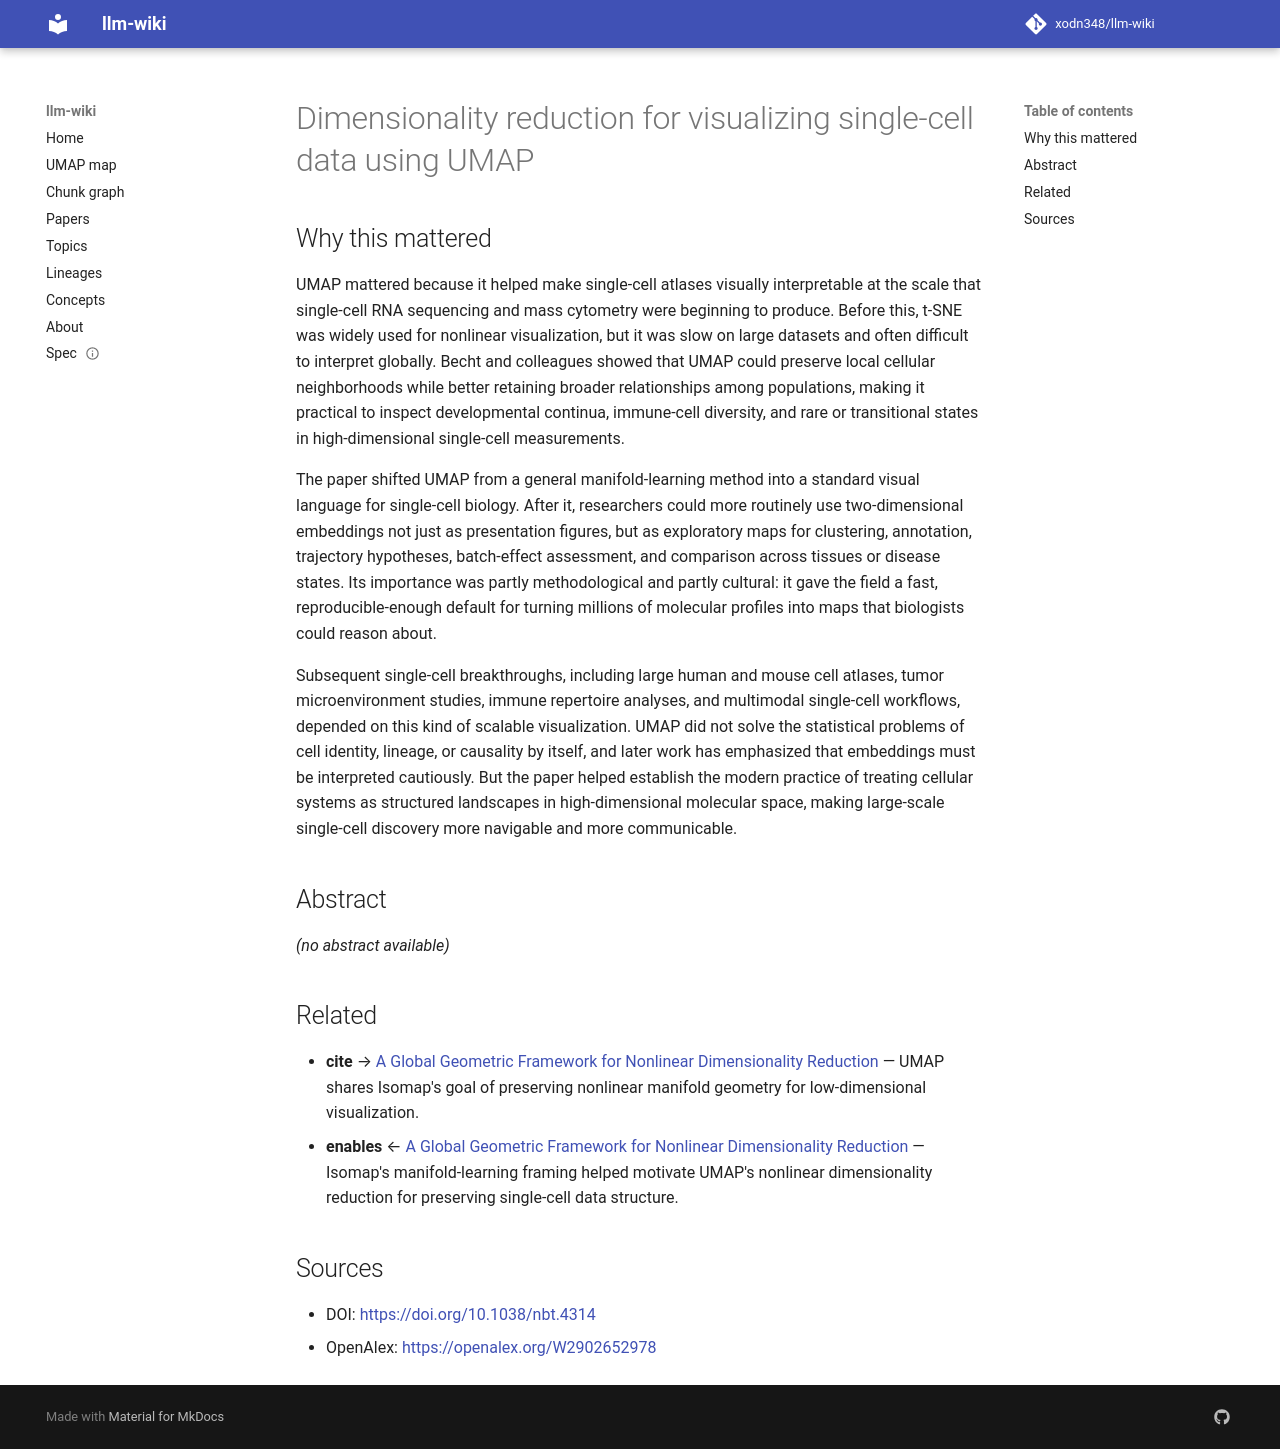

repository: xodn348/llm-wiki · page: paper/10_1038_nbt_4314/index.html · generator: mkdocs

---
title: Dimensionality reduction for visualizing single-cell data using UMAP
doi: 10.1038/nbt.4314
openalex_id: https://openalex.org/W2902652978
year: 2018
venue: Nature Biotechnology
authors: Étienne Becht, Leland McInnes, John Healy, Charles‐Antoine Dutertre, Immanuel
  Kwok, Lai Guan Ng, Florent Ginhoux, Evan W. Newell
citations: 5700
fleming_tier: true
concepts:
- Dimensionality reduction
- Computer science
- Nonlinear dimensionality reduction
- Mass cytometry
- Visualization
- Reduction (mathematics)
- Benchmarking
- Data mining
- Principal component analysis
- Curse of dimensionality
---

# Dimensionality reduction for visualizing single-cell data using UMAP

## Why this mattered

UMAP mattered because it helped make single-cell atlases visually interpretable at the scale that single-cell RNA sequencing and mass cytometry were beginning to produce. Before this, t-SNE was widely used for nonlinear visualization, but it was slow on large datasets and often difficult to interpret globally. Becht and colleagues showed that UMAP could preserve local cellular neighborhoods while better retaining broader relationships among populations, making it practical to inspect developmental continua, immune-cell diversity, and rare or transitional states in high-dimensional single-cell measurements.

The paper shifted UMAP from a general manifold-learning method into a standard visual language for single-cell biology. After it, researchers could more routinely use two-dimensional embeddings not just as presentation figures, but as exploratory maps for clustering, annotation, trajectory hypotheses, batch-effect assessment, and comparison across tissues or disease states. Its importance was partly methodological and partly cultural: it gave the field a fast, reproducible-enough default for turning millions of molecular profiles into maps that biologists could reason about.

Subsequent single-cell breakthroughs, including large human and mouse cell atlases, tumor microenvironment studies, immune repertoire analyses, and multimodal single-cell workflows, depended on this kind of scalable visualization. UMAP did not solve the statistical problems of cell identity, lineage, or causality by itself, and later work has emphasized that embeddings must be interpreted cautiously. But the paper helped establish the modern practice of treating cellular systems as structured landscapes in high-dimensional molecular space, making large-scale single-cell discovery more navigable and more communicable.

## Abstract

_(no abstract available)_


## Related

- **cite** → [A Global Geometric Framework for Nonlinear Dimensionality Reduction](10_1126_science_290_5500_2319.md) — UMAP shares Isomap's goal of preserving nonlinear manifold geometry for low-dimensional visualization.
- **enables** ← [A Global Geometric Framework for Nonlinear Dimensionality Reduction](10_1126_science_290_5500_2319.md) — Isomap's manifold-learning framing helped motivate UMAP's nonlinear dimensionality reduction for preserving single-cell data structure.


## Sources

- DOI: [https://doi.org/10.1038/nbt.4314](https://doi.org/10.1038/nbt.4314)
- OpenAlex: [https://openalex.org/W2902652978](https://openalex.org/W2902652978)
